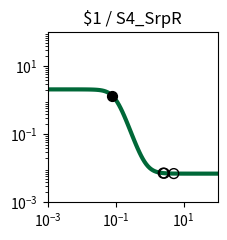

The matplotlib source for this figure: (Note: this script raises an exception after producing the figure.)
import matplotlib.pyplot as plt
import matplotlib.ticker as ticker
import numpy as np

fig, ax = plt.subplots(figsize=(2.5,2.5))

plt.xlim(1.000000e-03, 1.000000e+02)
plt.ylim(1.000000e-03, 1.000000e+02)

x = np.array([1.000000e-03,1.122018e-03,1.258925e-03,1.412538e-03,1.584893e-03,1.778279e-03,1.995262e-03,2.238721e-03,2.511886e-03,2.818383e-03,3.162278e-03,3.548134e-03,3.981072e-03,4.466836e-03,5.011872e-03,5.623413e-03,6.309573e-03,7.079458e-03,7.943282e-03,8.912509e-03,1.000000e-02,1.122018e-02,1.258925e-02,1.412538e-02,1.584893e-02,1.778279e-02,1.995262e-02,2.238721e-02,2.511886e-02,2.818383e-02,3.162278e-02,3.548134e-02,3.981072e-02,4.466836e-02,5.011872e-02,5.623413e-02,6.309573e-02,7.079458e-02,7.943282e-02,8.912509e-02,1.000000e-01,1.122018e-01,1.258925e-01,1.412538e-01,1.584893e-01,1.778279e-01,1.995262e-01,2.238721e-01,2.511886e-01,2.818383e-01,3.162278e-01,3.548134e-01,3.981072e-01,4.466836e-01,5.011872e-01,5.623413e-01,6.309573e-01,7.079458e-01,7.943282e-01,8.912509e-01,1.000000e+00,1.122018e+00,1.258925e+00,1.412538e+00,1.584893e+00,1.778279e+00,1.995262e+00,2.238721e+00,2.511886e+00,2.818383e+00,3.162278e+00,3.548134e+00,3.981072e+00,4.466836e+00,5.011872e+00,5.623413e+00,6.309573e+00,7.079458e+00,7.943282e+00,8.912509e+00,1.000000e+01,1.122018e+01,1.258925e+01,1.412538e+01,1.584893e+01,1.778279e+01,1.995262e+01,2.238721e+01,2.511886e+01,2.818383e+01,3.162278e+01,3.548134e+01,3.981072e+01,4.466836e+01,5.011872e+01,5.623413e+01,6.309573e+01,7.079458e+01,7.943282e+01,8.912509e+01,1.000000e+02,])
y = np.array([2.099995e+00,2.099993e+00,2.099990e+00,2.099986e+00,2.099981e+00,2.099974e+00,2.099964e+00,2.099950e+00,2.099931e+00,2.099904e+00,2.099868e+00,2.099818e+00,2.099748e+00,2.099653e+00,2.099521e+00,2.099338e+00,2.099087e+00,2.098740e+00,2.098261e+00,2.097600e+00,2.096688e+00,2.095431e+00,2.093698e+00,2.091311e+00,2.088025e+00,2.083506e+00,2.077300e+00,2.068793e+00,2.057166e+00,2.041329e+00,2.019866e+00,1.990973e+00,1.952424e+00,1.901610e+00,1.835676e+00,1.751856e+00,1.648024e+00,1.523459e+00,1.379632e+00,1.220730e+00,1.053500e+00,8.862698e-01,7.273677e-01,5.835415e-01,4.589756e-01,3.551445e-01,2.713241e-01,2.053900e-01,1.545755e-01,1.160274e-01,8.713365e-02,6.567070e-02,4.983404e-02,3.820651e-02,2.970038e-02,2.349427e-02,1.897505e-02,1.568886e-02,1.330173e-02,1.156899e-02,1.031193e-02,9.400330e-03,8.739435e-03,8.260398e-03,7.913229e-03,7.661655e-03,7.479369e-03,7.347294e-03,7.251604e-03,7.182277e-03,7.132051e-03,7.095664e-03,7.069303e-03,7.050206e-03,7.036372e-03,7.026349e-03,7.019088e-03,7.013828e-03,7.010018e-03,7.007257e-03,7.005257e-03,7.003809e-03,7.002759e-03,7.001999e-03,7.001448e-03,7.001049e-03,7.000760e-03,7.000551e-03,7.000399e-03,7.000289e-03,7.000209e-03,7.000152e-03,7.000110e-03,7.000080e-03,7.000058e-03,7.000042e-03,7.000030e-03,7.000022e-03,7.000016e-03,7.000012e-03,7.000008e-03,])
c = "#006838"

hi_x = np.array([8.102864e-02,])
hi_y = np.array([1.353097e+00,])
lo_x = np.array([5.134377e+00,2.705071e+00,2.510335e+00,])
lo_y = np.array([7.033994e-03,7.204469e-03,7.252039e-03,])

plt.loglog(x,y,lw=3,color=c)
plt.scatter(hi_x,hi_y,marker='o',s=50,color='black',zorder=10)
plt.scatter(lo_x,lo_y,marker='o',s=50,edgecolors='black',color='none',zorder=10)

plt.title("$1 / S4_SrpR")

ax.xaxis.set_major_locator(ticker.LogLocator(numticks=3))
ax.yaxis.set_major_locator(ticker.LogLocator(numticks=3))

ax.set_aspect('equal')
plt.tight_layout()

plt.savefig("/root/output/response_plot_$1_S4_SrpR.png", bbox_inches='tight')
